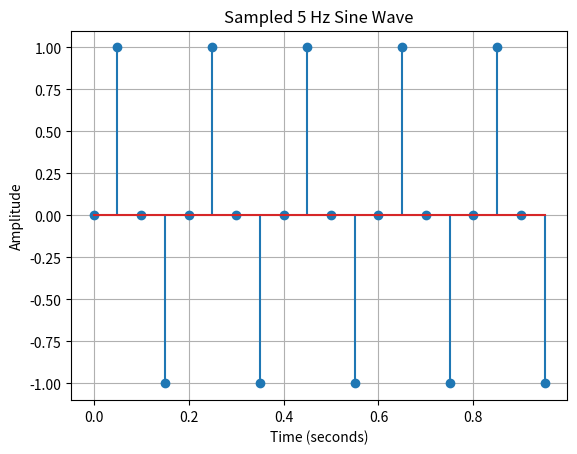

Write the Python code that produced this figure.
import numpy as np
import matplotlib.pyplot as plt
signal_frequency=5
sampling_frequency=20
duration=1
time_interval=np.arange(0,duration,1/sampling_frequency)
print("Time Interval:-",time_interval);
signal=np.sin(2*np.pi*signal_frequency*time_interval);
print(signal[:10])
plt.stem(time_interval, signal)
plt.xlabel("Time (seconds)")
plt.ylabel("Amplitude")
plt.title("Sampled 5 Hz Sine Wave")
plt.grid(True)
plt.show()
